Run: headless pygame with SDL's dummy video driver; simulated clock (each Clock.tick advances the game by its frame time, no real sleeping); random seed 0; keys injected as events and as key.get_pressed() state; no mouse input.
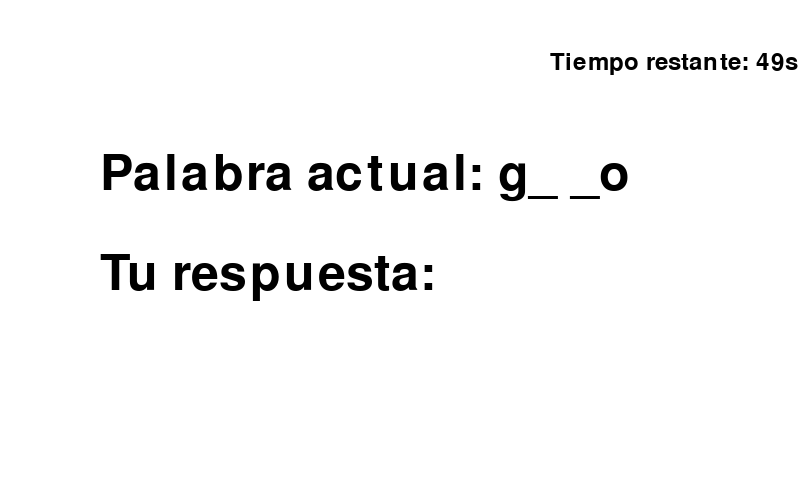
Frame 1 of 4 · flips 1–60 · no input
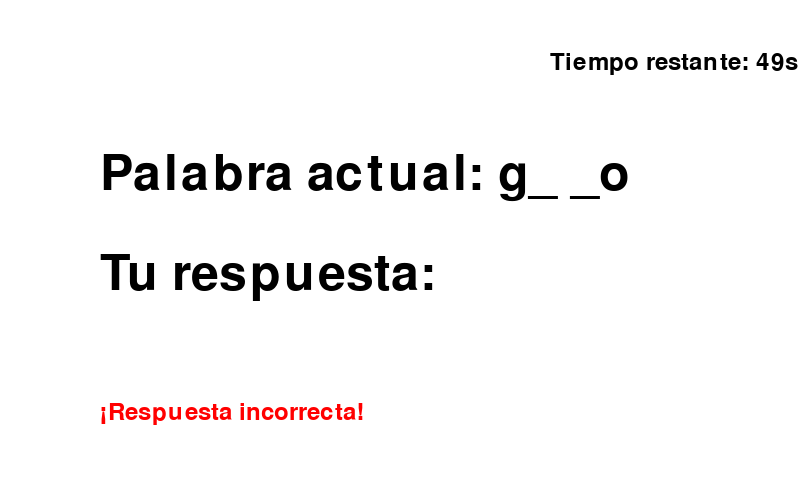
Frame 2 of 4 · flips 61–180 · tapped SPACE, RETURN · held RIGHT (→), D
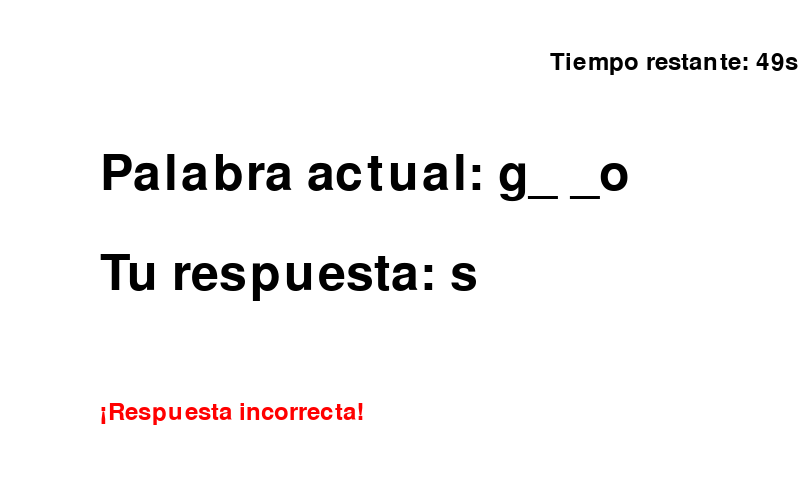
Frame 3 of 4 · flips 181–300 · held DOWN (↓), S
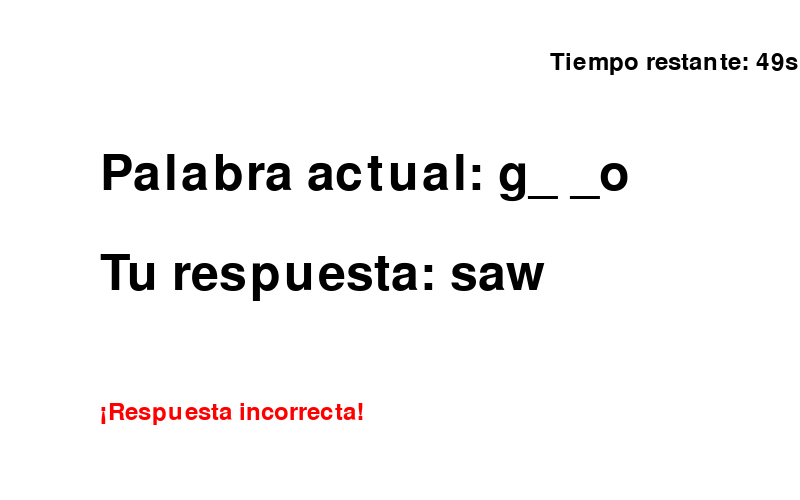
Frame 4 of 4 · flips 301–420 · held LEFT (←), A, UP (↑), W

The pygame program that drew these frames:

import pygame
import random
import time

# Inicialización
pygame.init()
screen = pygame.display.set_mode((800, 500))
font = pygame.font.Font(None, 74)
small_font = pygame.font.Font(None, 36)
end_font = pygame.font.Font(None, 48)  # Fuente más pequeña para el mensaje final
clock = pygame.time.Clock()
running = True

words = sorted([
    "gato", "perro", "elefante", "jirafa", "tigre", "leon", "rinoceronte", "hipopotamo",
    "casa", "auto", "barco", "tren", "avion", "bicicleta", "moto", "camion",
    "ventana", "puerta", "pared", "techo", "suelo", "mesa", "silla", "cama",
    "almohada", "lampara", "reloj", "computadora", "telefono", "television", 
    "raton", "teclado", "impresora", "escuela", "universidad"
], key=len)  # Ordenar por longitud
current_word = words.pop(0)  # Sacar la primera palabra de la lista
input_text = ""
feedback = ""
start_time = time.time()
game_duration = 50  # Duración del juego en segundos
incorrect_feedback_time = None  # Para rastrear el tiempo de la respuesta incorrecta
correct_feedback_time = None  # Para rastrear el tiempo de la respuesta correcta

# Función para mostrar la palabra con la primera y última letra
def get_word_hint(word):
    if len(word) > 2:
        return word[0] + ' '.join(['_'] * (len(word) - 2)) + word[-1]
    return word

def display_input_and_word():
    screen.fill((255, 255, 255))
    word_text = font.render("Palabra actual: " + get_word_hint(current_word), True, (0, 0, 0))
    input_text_render = font.render("Tu respuesta: " + input_text, True, (0, 0, 0))
    
    feedback_text = None
    if feedback:
        if "incorrecta" in feedback and incorrect_feedback_time:
            if time.time() - incorrect_feedback_time <= 1.2:
                feedback_text = small_font.render(feedback, True, (255, 0, 0))
        elif "correcta" in feedback and correct_feedback_time:
            if time.time() - correct_feedback_time <= 1.2:
                feedback_text = small_font.render(feedback, True, (0, 128, 0))

    if feedback_text:
        screen.blit(feedback_text, (100, 400))  # Ajustado para que no interfiera

    screen.blit(word_text, (100, 150))  # Ajustar posición de la palabra
    screen.blit(input_text_render, (100, 250))  # Ajustar posición del input

def display_timer():
    elapsed_time = time.time() - start_time
    remaining_time = max(0, game_duration - elapsed_time)
    timer_text = small_font.render(f"Tiempo restante: {int(remaining_time)}s", True, (0, 0, 0))
    screen.blit(timer_text, (550, 50))
    if remaining_time <= 10:  # Advertencia en los últimos 10 segundos
        warning_text = small_font.render("¡El juego está por terminar!", True, (255, 0, 0))
        screen.blit(warning_text, (500, 100))  # Mantener en la posición

while running:
    screen.fill((255, 255, 255))  # Limpiar la pantalla al principio del bucle
    display_input_and_word()
    display_timer()

    for event in pygame.event.get():
        if event.type == pygame.QUIT:
            running = False
        if event.type == pygame.KEYDOWN:
            if event.key == pygame.K_RETURN:
                if input_text.lower() == current_word:
                    feedback = "¡Respuesta correcta!"
                    current_word = words.pop(0) if words else ''
                    correct_feedback_time = time.time()  # Establecer tiempo para ocultar feedback correcto
                    incorrect_feedback_time = None  # Reiniciar temporizador de respuesta incorrecta
                else:
                    feedback = "¡Respuesta incorrecta!"
                    incorrect_feedback_time = time.time()  # Establecer tiempo para ocultar feedback incorrecto
                    correct_feedback_time = None  # Reiniciar temporizador de respuesta correcta
                input_text = ""
            elif event.key == pygame.K_BACKSPACE:
                input_text = input_text[:-1]
            else:
                input_text += event.unicode

    if time.time() - start_time > game_duration:
        running = False

    pygame.display.flip()
    clock.tick(30)

screen.fill((255, 255, 255))
end_text = end_font.render("¡El juego se ha terminado!", True, (0, 0, 0))
screen.blit(end_text, (200, 300))  # Ajustado para que se ajuste en la pantalla
pygame.display.flip()
time.sleep(10)

pygame.quit()
